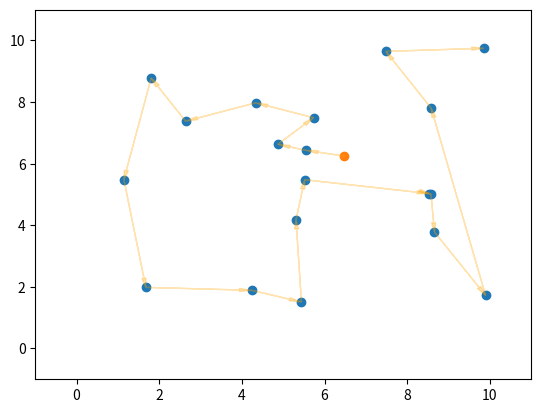

Write the Python code that produced this figure.
import matplotlib.pyplot as plt
import numpy as np
from matplotlib.animation import FuncAnimation
import time

x = list(np.random.rand(19) * 10)
y = list(np.random.rand(19) * 10)

fig, ax = plt.subplots()
ax.set_xlim(-1, 11)
ax.set_ylim(-1, 11)

tolerance = 1
costs = []
visited = []

def calcCost(cX, cY, X, Y, ax):
    minCost = float('inf')
    minInd = -1
    for i, (x, y) in enumerate(zip(X, Y)):
        cost = ((cY-y)**2 + (cX-x)**2)**0.5
        if (cost < minCost):
            minCost = cost
            minInd = i
    ax.arrow(cX, cY, X[minInd]-cX, Y[minInd]-cY,
        color='orange',
        alpha=0.3,
        head_width = 0.1,
        head_length = 0.3,
        length_includes_head=True)


    theta = np.degrees(np.arctan((cY-Y[minInd])/(cX-X[minInd])))
    # ax.text((cX+X[minInd])/2, (cY+Y[minInd])/2, f"{minCost:.2f}",
    # color="orange", fontsize=9, fontweight='bold',
    # ha='center', va='center',
    # rotation = theta, rotation_mode='anchor')
    return minInd


center_x = float(np.random.rand(1) * 10)
center_y = float(np.random.rand(1) * 10)

ax.scatter(x, y)
ax.scatter(center_x, center_y)

start = time.time()
for i in range(19):
    indx = calcCost(center_x, center_y, x, y, ax)
    center_x = x.pop(indx)
    center_y = y.pop(indx)
    visited.append((center_x, center_y))
print(time.time() - start)

plt.show()
